Run: headless pygame with SDL's dummy video driver; simulated clock (each Clock.tick advances the game by its frame time, no real sleeping); random seed 0; keys injected as events and as key.get_pressed() state; no mouse input.
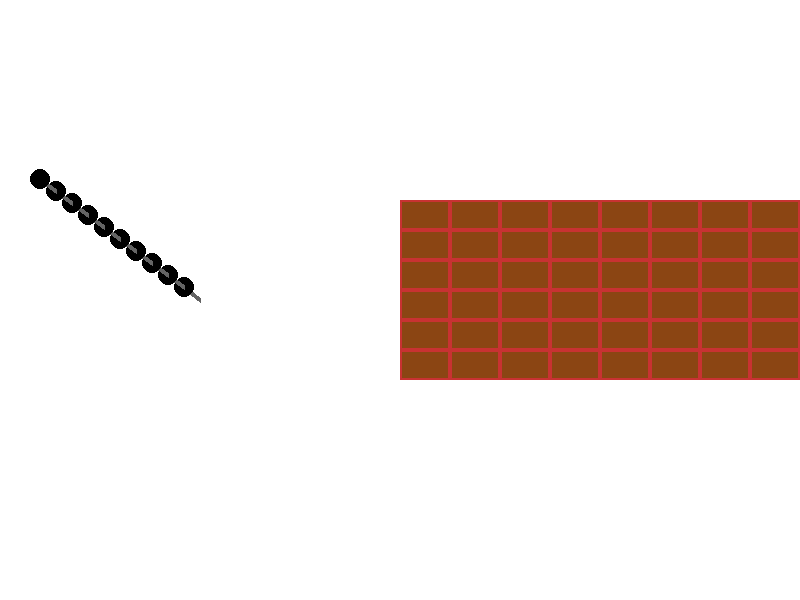
Frame 1 of 4 · flips 1–60 · no input
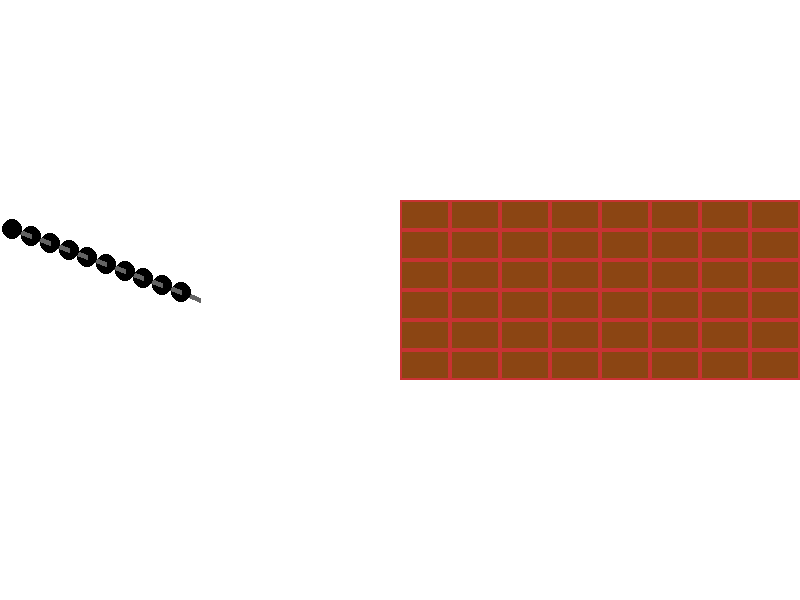
Frame 2 of 4 · flips 61–180 · tapped SPACE, RETURN · held RIGHT (→), D
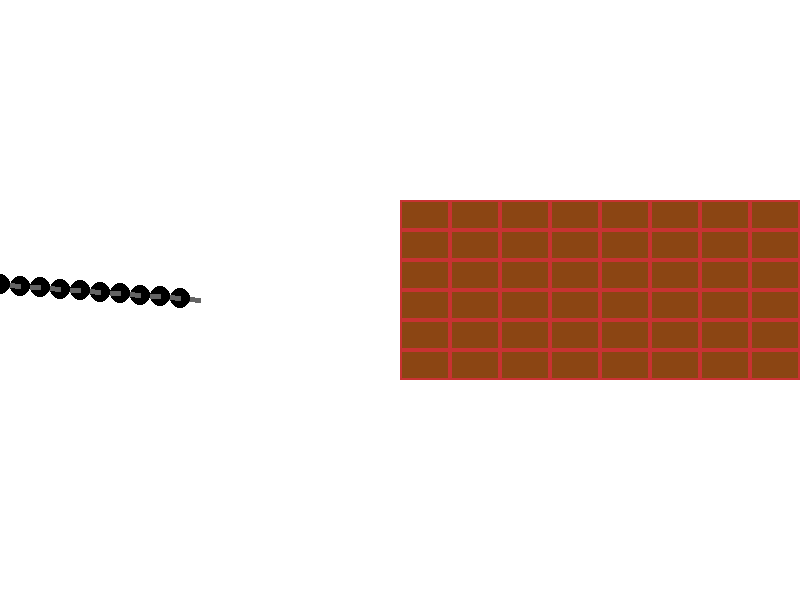
Frame 3 of 4 · flips 181–300 · held DOWN (↓), S
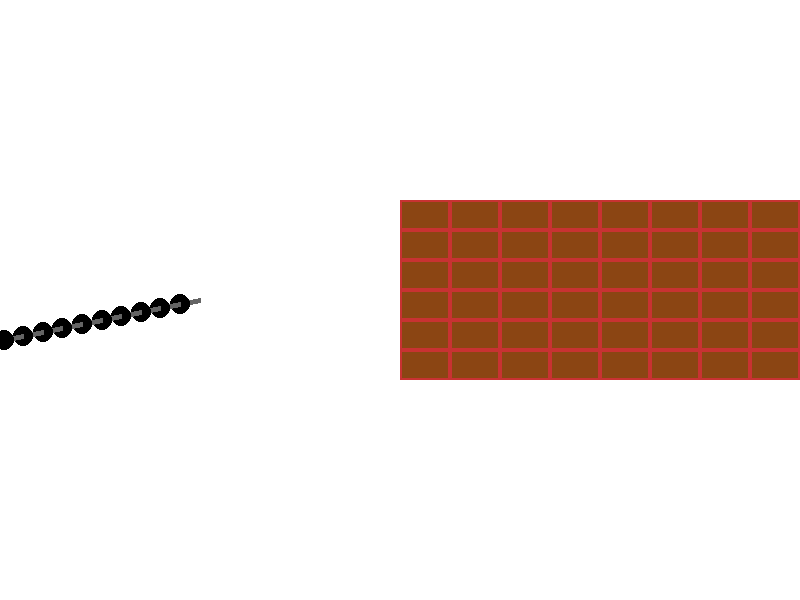
Frame 4 of 4 · flips 301–420 · held LEFT (←), A, UP (↑), W

The pygame program that drew these frames:

import pygame
import math
import random

# 初始化 Pygame
pygame.init()

# 設定畫面尺寸和顏色
WIDTH, HEIGHT = 800, 600
screen = pygame.display.set_mode((WIDTH, HEIGHT))
pygame.display.set_caption("鐵鏈打破牆動畫")
clock = pygame.time.Clock()

# 顏色定義
WHITE = (255, 255, 255)
BLACK = (0, 0, 0)
GRAY = (100, 100, 100)
BROWN = (139, 69, 19)
RED = (200, 50, 50)

# 鐵鏈參數
chain_radius = 10
chain_length = 200
chain_segments = 10
chain_angle = math.pi / 4  # 起始角度
chain_speed = 0.05  # 鐵鏈揮動速度
pivot_x, pivot_y = WIDTH // 4, HEIGHT // 2

# 牆參數
wall_x, wall_y = WIDTH // 2, HEIGHT // 3
brick_width, brick_height = 50, 30
wall_rows, wall_cols = 6, 8
bricks = []

# 建立牆上的磚塊
for row in range(wall_rows):
    for col in range(wall_cols):
        bricks.append(
            pygame.Rect(
                wall_x + col * brick_width,
                wall_y + row * brick_height,
                brick_width,
                brick_height,
            )
        )

# 鐵鏈撞擊牆壁的判斷
def check_collision(chain_tip):
    global bricks
    for brick in bricks[:]:
        if brick.collidepoint(chain_tip):
            bricks.remove(brick)

# 磚塊破碎效果
def scatter_bricks():
    scattered = []
    for brick in bricks:
        scattered.append(
            [brick.x, brick.y, random.uniform(-5, 5), random.uniform(-5, 5)]
        )
    return scattered

# 動畫主迴圈
def main():
    global chain_angle
    scattered_bricks = []
    running = True
    while running:
        screen.fill(WHITE)

        # 處理事件
        for event in pygame.event.get():
            if event.type == pygame.QUIT:
                running = False

        # 鐵鏈揮動動畫
        chain_angle += chain_speed
        chain_tip_x = pivot_x + chain_length * math.cos(chain_angle)
        chain_tip_y = pivot_y + chain_length * math.sin(chain_angle)

        # 畫鐵鏈
        prev_x, prev_y = pivot_x, pivot_y
        for i in range(chain_segments):
            segment_x = prev_x + (chain_length / chain_segments) * math.cos(chain_angle)
            segment_y = prev_y + (chain_length / chain_segments) * math.sin(chain_angle)
            pygame.draw.line(screen, GRAY, (prev_x, prev_y), (segment_x, segment_y), 5)
            pygame.draw.circle(screen, BLACK, (int(segment_x), int(segment_y)), chain_radius)
            prev_x, prev_y = segment_x, segment_y

        # 碰撞檢測
        check_collision((chain_tip_x, chain_tip_y))

        # 畫牆壁
        for brick in bricks:
            pygame.draw.rect(screen, BROWN, brick)
            pygame.draw.rect(screen, RED, brick, 2)

        # 磚塊破碎動畫
        if len(bricks) < wall_rows * wall_cols:
            if not scattered_bricks:
                scattered_bricks = scatter_bricks()
            for sb in scattered_bricks:
                sb[0] += sb[2]
                sb[1] += sb[3]
                pygame.draw.rect(screen, BROWN, (sb[0], sb[1], brick_width, brick_height))

        # 更新畫面
        pygame.display.flip()
        clock.tick(60)

    pygame.quit()

if __name__ == "__main__":
    main()
